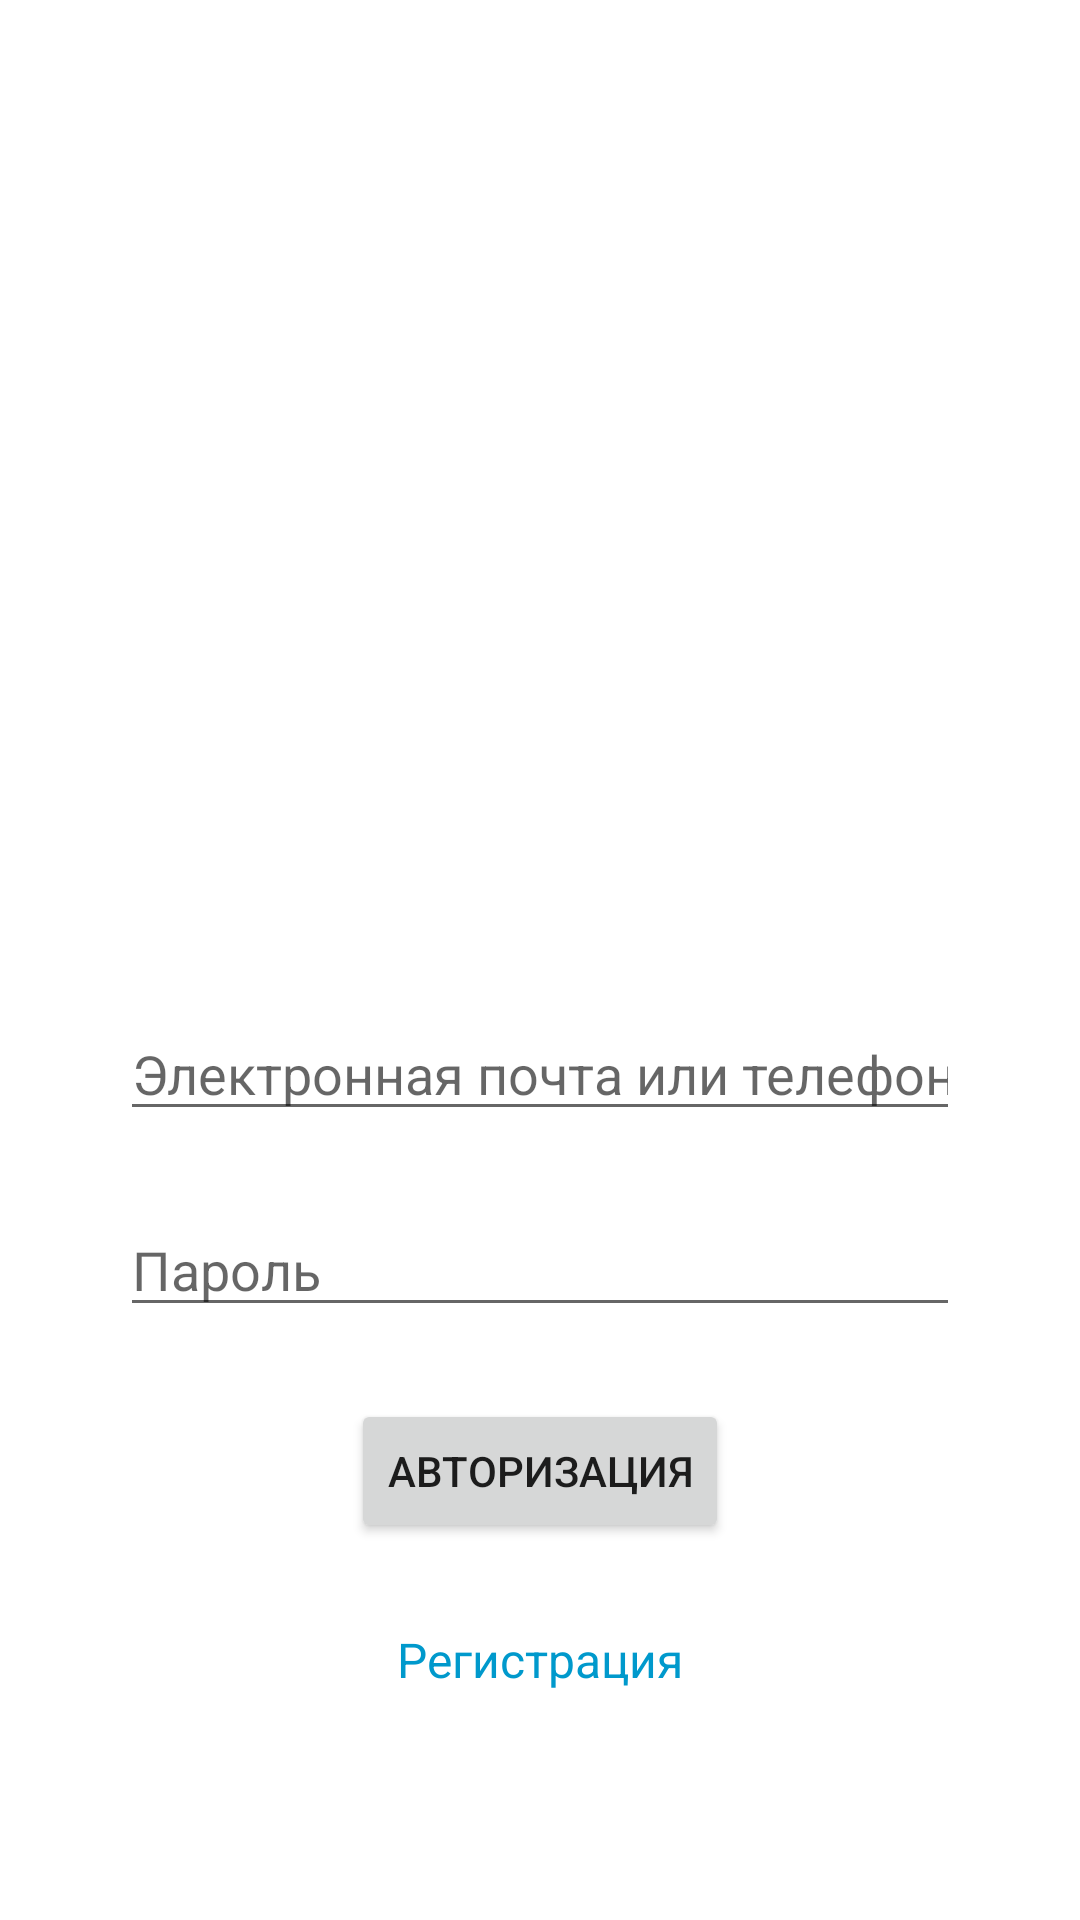

Android layout source for this screen:
<!-- AndroidManifest.xml: application theme Theme.WorldChampionship -->
<!-- res/layout/activity_login.xml -->
<?xml version="1.0" encoding="utf-8"?>
<androidx.constraintlayout.widget.ConstraintLayout xmlns:android="http://schemas.android.com/apk/res/android"
    xmlns:app="http://schemas.android.com/apk/res-auto"
    xmlns:tools="http://schemas.android.com/tools"
    android:layout_width="match_parent"
    android:layout_height="match_parent"
    tools:context=".ui.SplashActivity">

    <ImageView
        android:id="@+id/ivPicture"
        android:layout_width="0dp"
        android:layout_height="0dp"
        android:layout_marginBottom="24dp"
        app:layout_constraintBottom_toTopOf="@id/etLogin"
        app:layout_constraintLeft_toLeftOf="parent"
        app:layout_constraintRight_toRightOf="parent"
        app:layout_constraintTop_toTopOf="parent" />

    <EditText
        android:id="@+id/etLogin"
        android:layout_width="0dp"
        android:layout_height="wrap_content"
        android:layout_marginHorizontal="40dp"
        android:layout_marginBottom="24dp"
        android:hint="@string/login_str"
        android:imeOptions="actionNext"
        android:inputType="text"
        android:textSize="18sp"
        app:layout_constraintBottom_toTopOf="@id/etPassword"
        app:layout_constraintLeft_toLeftOf="parent"
        app:layout_constraintRight_toRightOf="parent" />

    <EditText
        android:id="@+id/etPassword"
        android:layout_width="0dp"
        android:layout_height="wrap_content"
        android:layout_marginHorizontal="40dp"
        android:layout_marginBottom="24dp"
        android:hint="@string/password"
        android:imeOptions="actionDone"
        android:inputType="textPassword"
        android:textSize="18sp"
        app:layout_constraintBottom_toTopOf="@id/btnAuth"
        app:layout_constraintLeft_toLeftOf="parent"
        app:layout_constraintRight_toRightOf="parent" />

    <Button
        android:id="@+id/btnAuth"
        android:layout_width="wrap_content"
        android:layout_height="wrap_content"
        android:layout_marginBottom="16dp"
        android:text="@string/authorization"
        app:layout_constraintBottom_toTopOf="@id/tvRegistration"
        app:layout_constraintLeft_toLeftOf="parent"
        app:layout_constraintRight_toRightOf="parent" />

    <TextView
        android:id="@+id/tvRegistration"
        android:layout_width="wrap_content"
        android:layout_height="wrap_content"
        android:layout_marginBottom="64dp"
        android:padding="12dp"
        android:text="@string/registration"
        android:textColor="@android:color/holo_blue_dark"
        android:textSize="16sp"
        app:layout_constraintBottom_toBottomOf="parent"
        app:layout_constraintLeft_toLeftOf="parent"
        app:layout_constraintRight_toRightOf="parent" />

</androidx.constraintlayout.widget.ConstraintLayout>
<!-- resources referenced by this layout -->
<resources>
  <string name="authorization">Авторизация</string>
  <string name="login_str">Электронная почта или телефон</string>
  <string name="password">Пароль</string>
  <string name="registration">Регистрация</string>
  <style name="Theme.WorldChampionship" parent="Theme.MaterialComponents.DayNight.DarkActionBar">
          
          <item name="colorPrimary">@color/purple_500</item>
          <item name="colorPrimaryVariant">@color/purple_700</item>
          <item name="colorOnPrimary">@color/white</item>
          
          <item name="colorSecondary">@color/teal_200</item>
          <item name="colorSecondaryVariant">@color/teal_700</item>
          <item name="colorOnSecondary">@color/black</item>
          
          <item name="android:statusBarColor" tools:targetApi="l">?attr/colorPrimaryVariant</item>
          
      </style>
  <!-- not gathered from this repository: default colours our renderer supplied (Android Studio template values) -->
  <color name="purple_500">#FF6200EE</color>
  <color name="purple_700">#FF3700B3</color>
  <color name="teal_200">#FF03DAC5</color>
  <color name="teal_700">#FF018786</color>
  <color name="black">#FF000000</color>
  <color name="white">#FFFFFFFF</color>
</resources>
